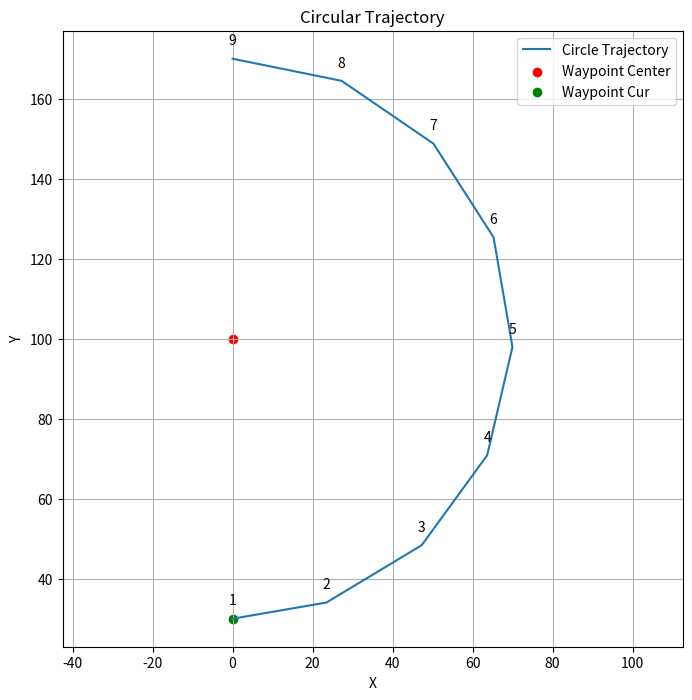

Python code for this plot:
import numpy as np
import matplotlib.pyplot as plt

def navigation_circle(waypoint, waypoint_cur, dt: float = 1, degree: float = 2*np.pi, mode = "counterclockwise"):
    """
    创建圆形轨迹并让无人机进行圆形巡航
    waypoint: (x, y, [z]) 圆心坐标 / cm / 匿名(ROS)坐标系 / 基地原点
    waypoint_cur: (x, y, [z]) 轨迹圆周上的点坐标 / cm / 匿名(ROS)坐标系 / 基地原点
    dt: 轨迹精度 / s
    degree: 转过的角度 / rad
    mode: 转向 / 默认为俯视逆时针
    """
    radius = np.linalg.norm(np.array(waypoint) - np.array(waypoint_cur))
    angle_increment = dt * 35 / radius
    
    traj_list = []
    first_angle = np.arctan2(waypoint_cur[1] - waypoint[1], waypoint_cur[0] - waypoint[0])  # 计算起始角度
    angle = first_angle
    i = 1  # 轨迹点的顺序计数器

    if mode == "counterclockwise":
        angle += degree
        while angle > first_angle:
            x = waypoint[0] + radius * np.cos(angle)
            y = waypoint[1] + radius * np.sin(angle)
            z = 100
            traj_list.append([x, y, z])
            angle -= angle_increment
            i += 1
        traj_list.append([waypoint[0] + radius*np.cos(first_angle), waypoint[1] + radius*np.sin(first_angle), 100])
        traj_list.reverse()
    if mode == "clockwise":
        angle -= degree
        while angle <= first_angle:
            x = waypoint[0] + radius * np.cos(angle)
            y = waypoint[1] + radius * np.sin(angle)
            z = 100
            traj_list.append([x, y, z])
            angle += angle_increment
            i += 1
        traj_list.append([waypoint_cur[0], waypoint_cur[1], 100])
        traj_list.reverse()
        
    
    # 可视化
    traj_array = np.array(traj_list)
    plt.figure(figsize=(8, 8))
    plt.plot(traj_array[:, 0], traj_array[:, 1], label='Circle Trajectory')
    plt.scatter(waypoint[0], waypoint[1], color='red', label='Waypoint Center')
    plt.scatter(waypoint_cur[0], waypoint_cur[1], color='green', label='Waypoint Cur')
    
    # 在每个轨迹点上添加注释
    for j, point in enumerate(traj_array):
        plt.annotate(str(j+1), (point[0], point[1]), textcoords="offset points", xytext=(0,10), ha='center')
    
    plt.xlabel('X')
    plt.ylabel('Y')
    plt.title('Circular Trajectory')
    plt.axis('equal')
    plt.legend()
    plt.grid(True)
    plt.show()

WAY_POINT = np.array([0, 100])
WAY_POINT_CUR = np.array([0, 30])
navigation_circle(WAY_POINT, WAY_POINT_CUR, degree=1*np.pi, mode = "counterclockwise",dt=0.8)
